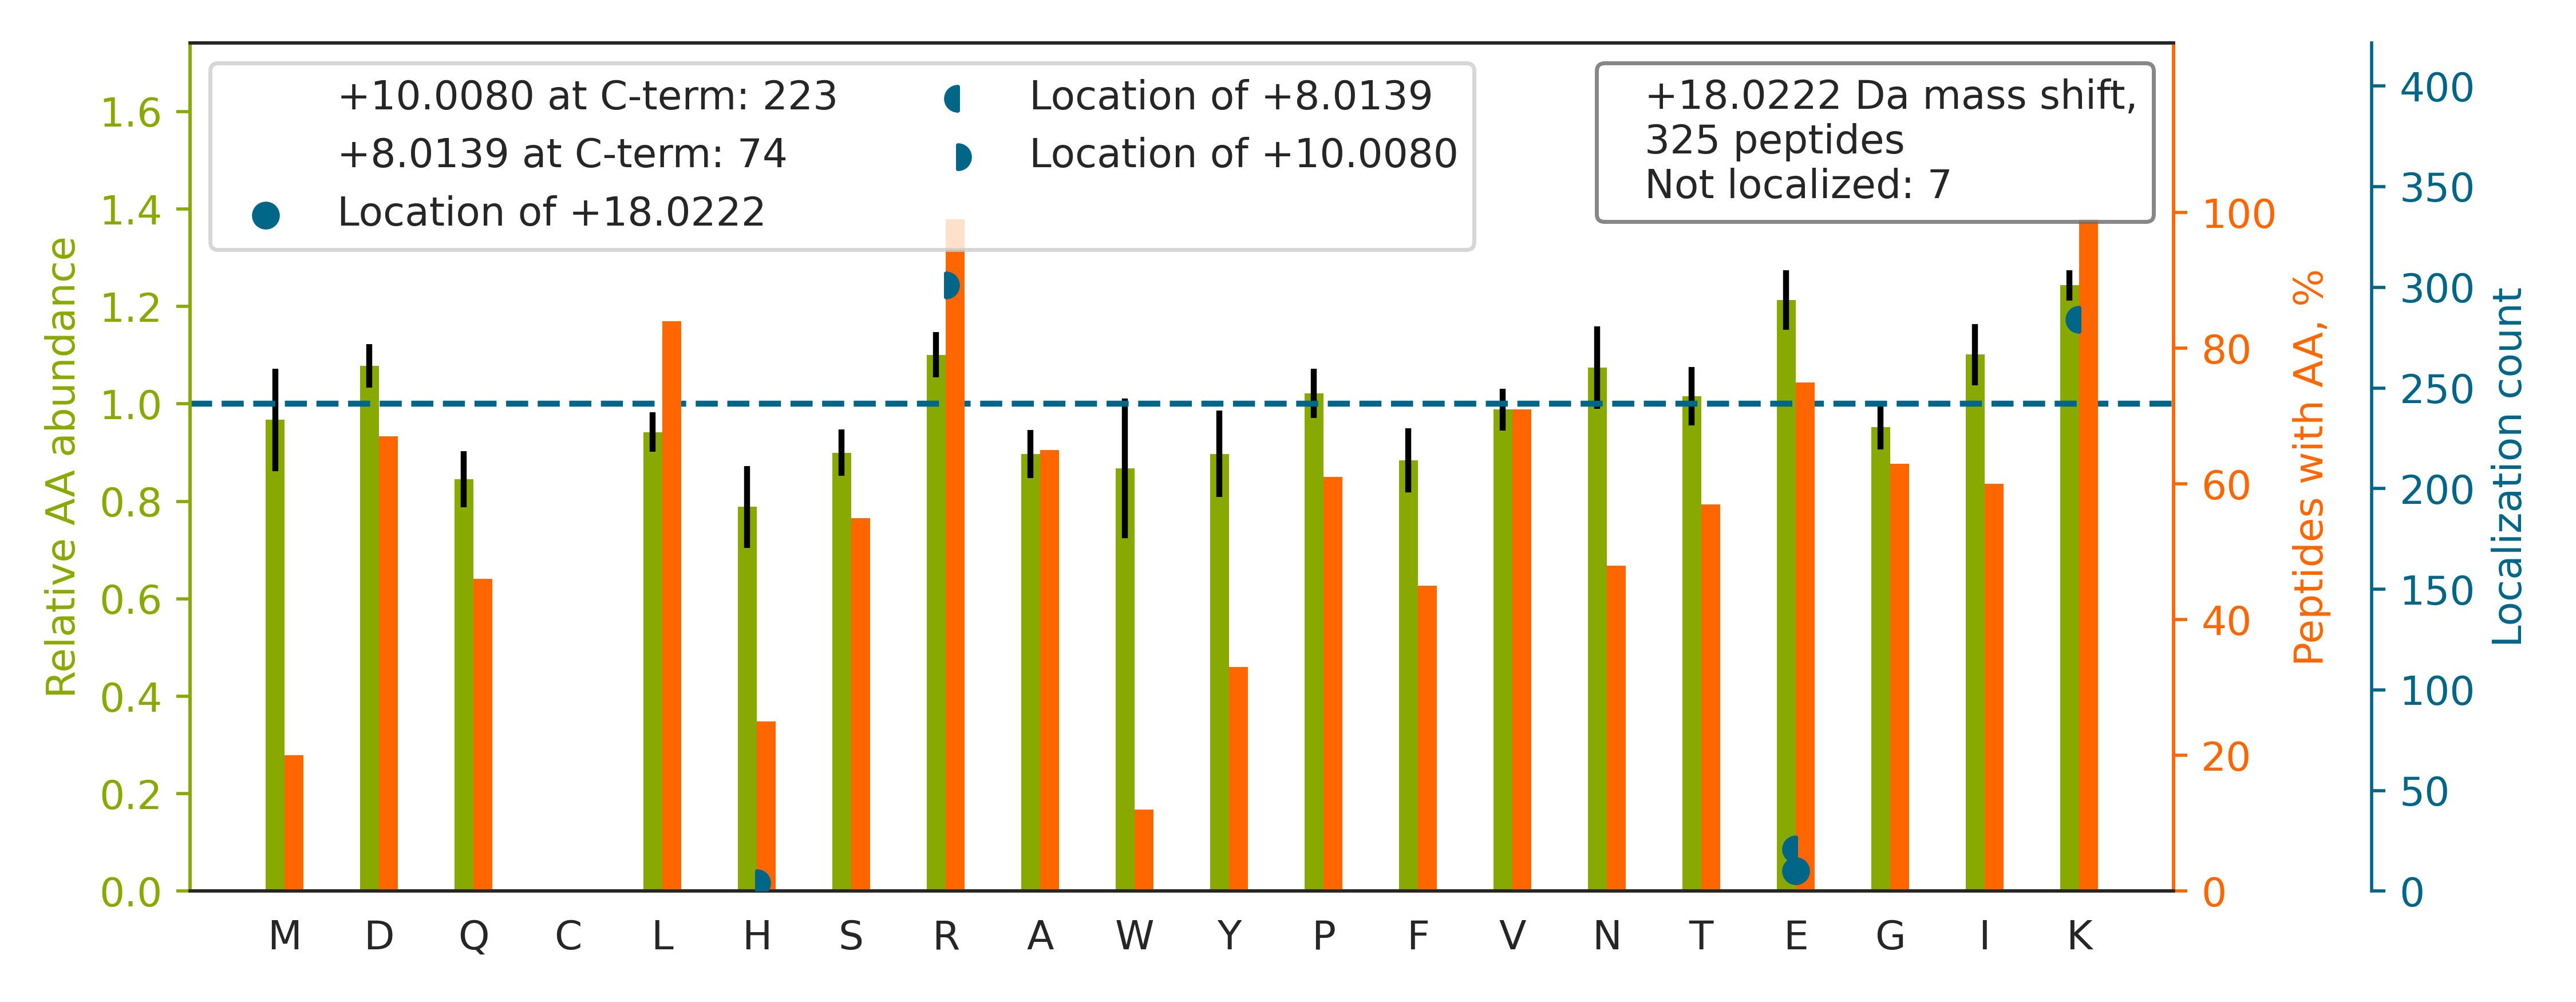

The table this chart was drawn from, first rows:
top isoform	localization score	spectrum
ISGETIFVTAPHEATAGIIGVNR[+10]K[+8]	1	QEXI22200.28546.28546.3
SIVEGIIEEEEEDEEGSESISK[+8]R[+10]	0.9978	QEXI22200.30556.30556.3
GHYTEGAE[+18]LVDSVLDVVRK	0.9995	QEXI22200.34778.34778.3
GFGFVTYATVEEVDAAMNAR[+10]PHK[+8]	1	QEXI22200.36965.36965.3
ETVVEVPQVTWEDIGGLEDVK[+8]R[+10]	0.9999	QEXI22200.42173.42173.3
EAGFPPGVVNIVPGFGPTAGAAIASHEDVDK[+8]VAFTG…	1	QEXI22200.47248.47248.4
DTVTISGPQAPVFEFVE[+18]QLRK	0.9991	QEXI22200.47800.47800.3
DGIEPGHIPGTVNIPFTDFLSQEGLEK[+8]SPEEIR[+1…	0.9575	QEXI22200.48585.48585.4
VVFGPELVSLGPEEQFTVLSLSAGR[+10]PK[+8]	1	QEXI22200.49740.49740.3
ASFITPVPGGVGPMTVAMLMQSTVESAK[+8]R[+10]	0.9592	QEXI22200.53274.53274.3
ALDLFSDNAPPPELLEIINE[+8]DIAKR[+10]	0.9969	QEXI22200.55664.55664.3
HSQAVEELAEQLEQTK[+8]R[+10]	0.6491	QEXI22200.20249.20249.3
EHPVLALPGAPAQFPVLEEHRPLQK		QEXI22200.31525.31525.4
NQQITH[+10]ANNTVSNFK[+8]R	1.0	QEXI22200.4245.4245.2
GYSLVSGGTDNHLVLVDLR[+10]PK[+8]	1	QEXI22200.30442.30442.4
DMETIGFAVYEVPPELVGQPAVHLK[+8]R[+10]	0.9981	QEXI22200.43714.43714.4
TTFDEAMADLHTLSEDSYK[+8]DSTLIMQLLR[+10]	0.9999	QEXI22200.57664.57664.4
TLTAVHDAILEDLVFPSEIVGK[+8]R[+10]	0.4778	QEXI22200.43422.43422.3
VFTTQELVQAFTHAPATLEADR[+10]GGK[+8]	0.9425	QEXI22200.39332.39332.3
NPYYGGESASITPLEDLYK[+8]R[+10]	1	QEXI22200.31831.31831.2
TITDVINIGIGGSDLGPLMVTEALK[+8]PYSSGGPR[+1…	0.938	QEXI22200.54965.54965.4
SPPYTAFLGNLPYDVTEESIK[+8]EFFR[+10]	0.9576	QEXI22200.56493.56493.3
FSGWYDADLSPAGHEEAK[+8]R[+10]	0.9589	QEXI22200.19507.19507.3
SLYHDISGDTSGDYR[+10]K[+8]	1.0	QEXI22200.8378.8378.3
YAGEPVPFIEPPESFEFYAQQLR[+10]K[+8]	1	QEXI22200.46339.46339.3
AASGFNAMEDAQTLR[+10]K[+8]	1	QEXI22200.15048.15048.2
TPALVNAAVTYSK[+8]PR[+10]	1.0	QEXI22200.18148.18148.2
LGGNYGPTVLVQQEALK[+8]R[+10]	0.9965	QEXI22200.24367.24367.3
VFEVSLADLQNDEVAFR[+10]K[+8]	1	QEXI22200.37434.37434.3
APALGGSFAGLEPMGLLWALEPE[+8]KPLVR[+10]	0.3183	QEXI22200.56037.56037.3
LGAAPEEESAYVAGE[+18]KR	1	QEXI22200.11260.11260.3
TFVNITPAEVGVLVGK[+8]DR[+10]	1	QEXI22200.36541.36541.2
MSATFIGNSTAIQELFK[+8]R[+10]	1	QEXI22200.38082.38082.2
SAALPIFSSFVSNWDEATK[+8]R[+10]	0.9968	QEXI22200.45263.45263.3
IQVTPPGFQLVFLPFADDKR		QEXI22200.51265.51265.3
GQYISPFHDIPIYADK[+8]DVFHMVVEVPR[+10]	1	QEXI22200.43519.43519.4
VNNASLIGLGYTQTLR[+10]PGVK[+8]	1.0	QEXI22200.28283.28283.3
NPVWYQALTHGLNEE[+18]QRK	0.6617	QEXI22200.24454.24454.3
NQLTSNPENTVFDAK[+8]R[+10]	1	QEXI22200.14709.14709.2
FPFSIDQEGDIYVTQPLDREEK		QEXI22200.39508.39508.3
GAVNMPFMDFLTEDGFEK[+8]GPEELR[+10]	0.9587	QEXI22200.50044.50044.3
IYQNIQDGSLDLNAAE[+8]SGVQHKPSAPQGGR[+10]	0.9993	QEXI22200.21379.21379.4
VNNSSLIGVGYTQTLR[+10]PGVK[+8]	1.0	QEXI22200.24202.24202.3
LFIGGLSFETTDDSLR[+10]EHFE[+8]K	0.01336	QEXI22200.36575.36575.3
LVINGNPITIFQE[+18]RDPSK	1.0	QEXI22200.34052.34052.2
GLSEDTTEE[+8]TLKESFDGSVR[+10]	0.9966	QEXI22200.25953.25953.2
ILDDDTIITTLENLK[+8]R[+10]	0.9955	QEXI22200.42694.42694.3
VEAGDVIYIEANSGAVK[+8]R[+10]	1	QEXI22200.22595.22595.3
SLGDDISSETSGDFR[+10]K[+8]	0.9998	QEXI22200.16274.16274.2
SLQDIIAILGMDELSEEDK[+8]LTVSR[+10]	0.9981	QEXI22200.56304.56304.3
FNADEFEDMVAEK[+8]R[+10]	0.9448	QEXI22200.27256.27256.2
NAPAIIFIDELDAIAPK[+8]R[+10]	1	QEXI22200.46472.46472.2
HSQFIGYPITLFVEKER		QEXI22200.33042.33042.3
MAADDVEEYMIER[+10]PEPEFQDLNEK[+8]	0.9552	QEXI22200.37185.37185.3
LGPVPQPPAPQDEPVFAQLK[+8]PVLGAANPAR[+10]	1	QEXI22200.43429.43429.3
NQVAMNPTNTVFDAK[+8]R[+10]	1.0	QEXI22200.16744.16744.2
SLNAASAMGPAPLISTPPSR[+10]PPQVK[+8]	1.0	QEXI22200.29203.29203.3
GILAADE[+8]STGSIAKR[+10]	0.1534	QEXI22200.11778.11778.3
LGDLWTLDIDTLTWNK[+8]PSLSGVAPLPR[+10]	1.0	QEXI22200.54127.54127.3
AFGFSHLEALLDDSK[+8]ELQR[+10]	0.9692	QEXI22200.36568.36568.3
... 265 more rows
